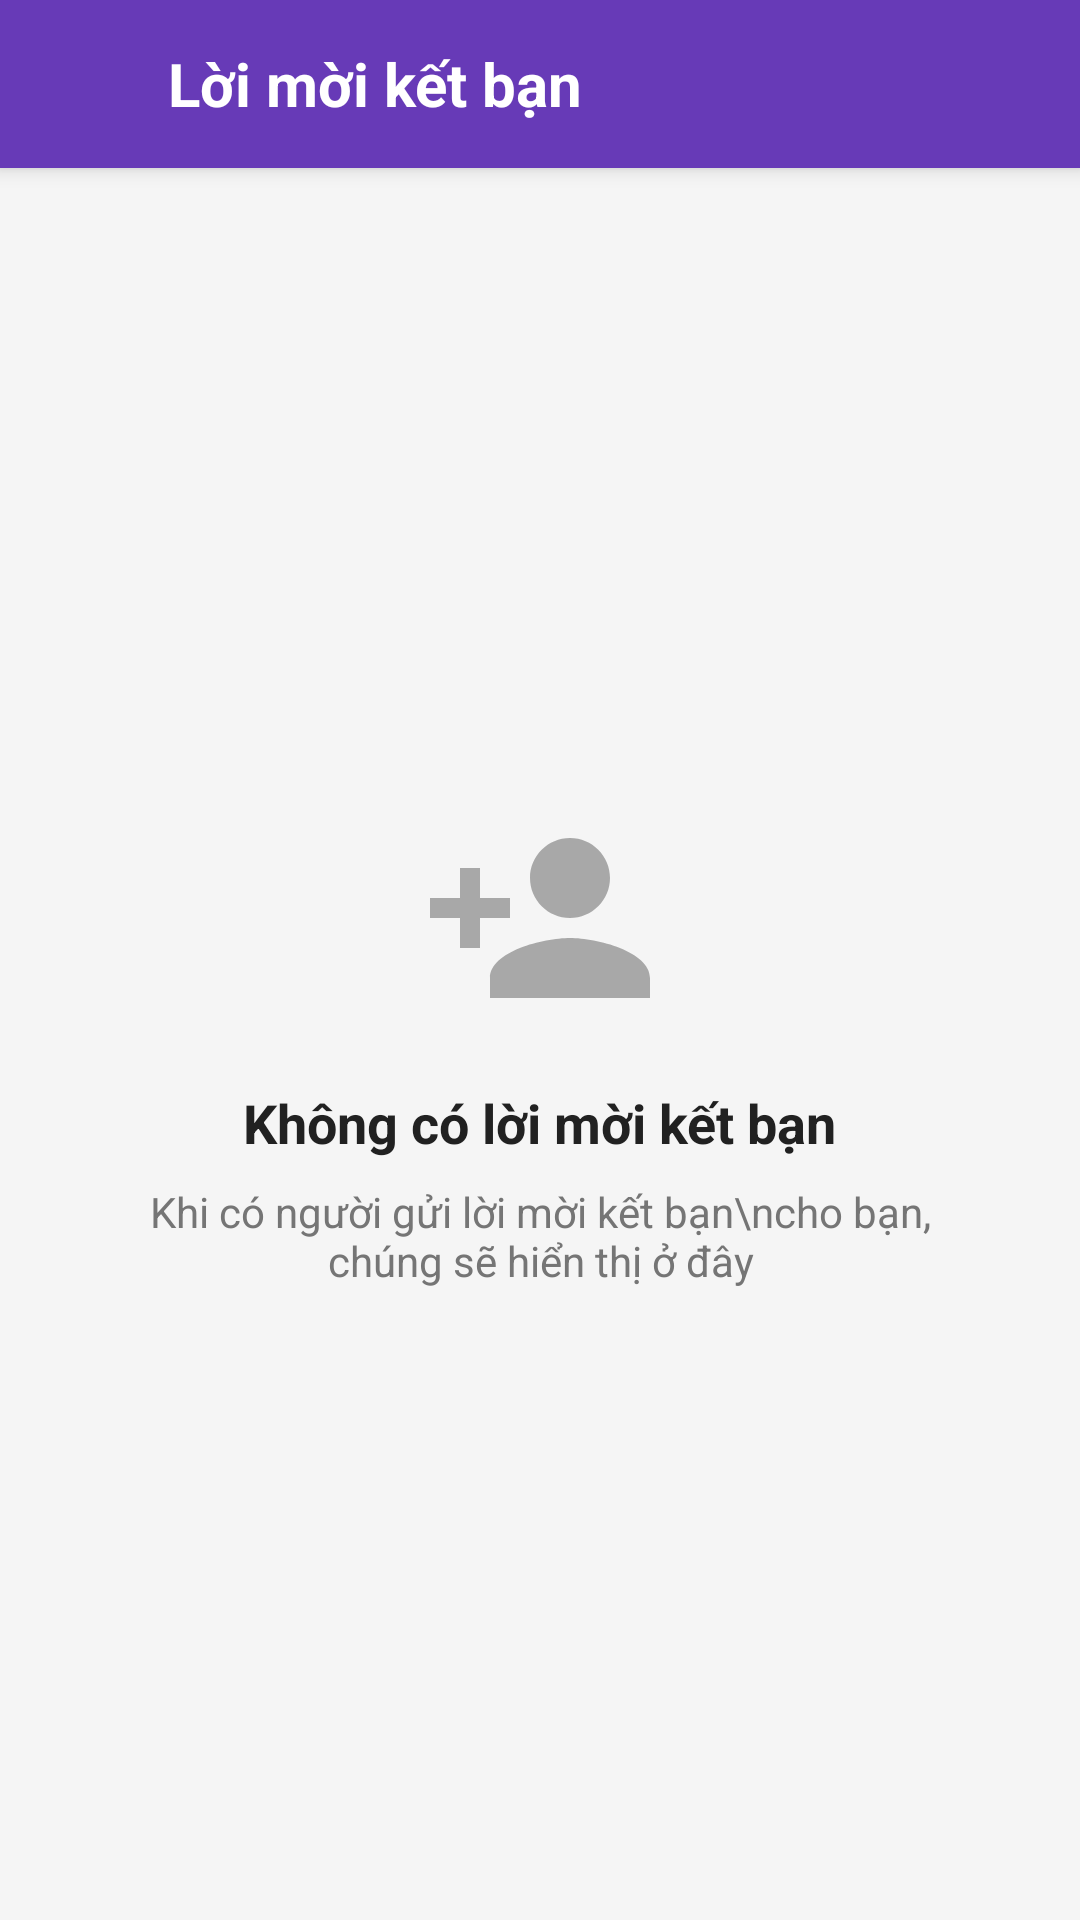

This screen was rendered from an Android layout file. Write that file and the resources it references.
<!-- AndroidManifest.xml: application theme AppTheme -->
<!-- res/layout/activity_friend_requests.xml -->
<?xml version="1.0" encoding="utf-8"?>
<LinearLayout xmlns:android="http://schemas.android.com/apk/res/android"
    xmlns:app="http://schemas.android.com/apk/res-auto"
    android:layout_width="match_parent"
    android:layout_height="match_parent"
    android:background="@color/background_color"
    android:orientation="vertical">

    
    <com.google.android.material.appbar.AppBarLayout
        android:layout_width="match_parent"
        android:layout_height="wrap_content"
        android:elevation="4dp"
        app:elevation="4dp">

        <androidx.appcompat.widget.Toolbar
            android:layout_width="match_parent"
            android:layout_height="?attr/actionBarSize"
            android:background="@color/primary_color">

            <LinearLayout
                android:layout_width="match_parent"
                android:layout_height="match_parent"
                android:gravity="center_vertical"
                android:orientation="horizontal">

                
                <ImageView
                    android:id="@+id/backBtn"
                    android:layout_width="24dp"
                    android:layout_height="24dp"
                    android:background="?attr/selectableItemBackgroundBorderless"
                    android:clickable="true"
                    android:focusable="true"
                    android:padding="4dp"
                    android:src="@drawable/ic_arrow_back"
                    app:tint="@android:color/white" />

                
                <TextView
                    android:layout_width="0dp"
                    android:layout_height="wrap_content"
                    android:layout_marginStart="16dp"
                    android:layout_weight="1"
                    android:text="Lời mời kết bạn"
                    android:textColor="@android:color/white"
                    android:textSize="20sp"
                    android:textStyle="bold" />

            </LinearLayout>

        </androidx.appcompat.widget.Toolbar>

    </com.google.android.material.appbar.AppBarLayout>

    
    <FrameLayout
        android:layout_width="match_parent"
        android:layout_height="0dp"
        android:layout_weight="1">

        
        <androidx.recyclerview.widget.RecyclerView
            android:id="@+id/friendRequestsRecyclerView"
            android:layout_width="match_parent"
            android:layout_height="match_parent"
            android:clipToPadding="false"
            android:padding="16dp"
            android:visibility="gone" />

        
        <LinearLayout
            android:id="@+id/emptyStateContainer"
            android:layout_width="match_parent"
            android:layout_height="match_parent"
            android:gravity="center"
            android:orientation="vertical"
            android:padding="32dp"
            android:visibility="visible">

            <ImageView
                android:layout_width="80dp"
                android:layout_height="80dp"
                android:layout_marginBottom="16dp"
                android:alpha="0.6"
                android:src="@drawable/ic_person_add"
                app:tint="@color/text_secondary" />

            <TextView
                android:layout_width="wrap_content"
                android:layout_height="wrap_content"
                android:layout_marginBottom="8dp"
                android:text="Không có lời mời kết bạn"
                android:textColor="@color/text_primary"
                android:textSize="18sp"
                android:textStyle="bold" />

            <TextView
                android:layout_width="wrap_content"
                android:layout_height="wrap_content"
                android:gravity="center"
                android:text="Khi có người gửi lời mời kết bạn\ncho bạn, chúng sẽ hiển thị ở đây"
                android:textColor="@color/text_secondary"
                android:textSize="14sp" />

        </LinearLayout>

        
        <LinearLayout
            android:id="@+id/loadingContainer"
            android:layout_width="match_parent"
            android:layout_height="match_parent"
            android:gravity="center"
            android:orientation="vertical"
            android:visibility="gone">

            <ProgressBar
                android:layout_width="wrap_content"
                android:layout_height="wrap_content"
                android:layout_marginBottom="16dp" />

            <TextView
                android:layout_width="wrap_content"
                android:layout_height="wrap_content"
                android:text="Đang tải lời mời..."
                android:textColor="@color/text_secondary"
                android:textSize="14sp" />

        </LinearLayout>

    </FrameLayout>

</LinearLayout>
<!-- resources referenced by this layout -->
<resources>
  <color name="background_color">#F5F5F5</color>
  <color name="primary_color">@color/colorPrimary</color>
  <color name="text_primary">#212121</color>
  <color name="text_secondary">#757575</color>
  <!-- drawable ic_person_add (drawable) -->
  <vector xmlns:android="http://schemas.android.com/apk/res/android"
      android:width="24dp"
      android:height="24dp"
      android:viewportWidth="24"
      android:viewportHeight="24"
      android:tint="#757575">
    <path
        android:fillColor="@android:color/white"
        android:pathData="M15,12c2.21,0 4,-1.79 4,-4s-1.79,-4 -4,-4 -4,1.79 -4,4 1.79,4 4,4zM6,10L6,7L4,7v3L1,10v2h3v3h2v-3h3v-2L6,10zM15,14c-2.67,0 -8,1.34 -8,4v2h16v-2c0,-2.66 -5.33,-4 -8,-4z"/>
  </vector>
  <color name="colorPrimary">#673AB7</color>
</resources>
